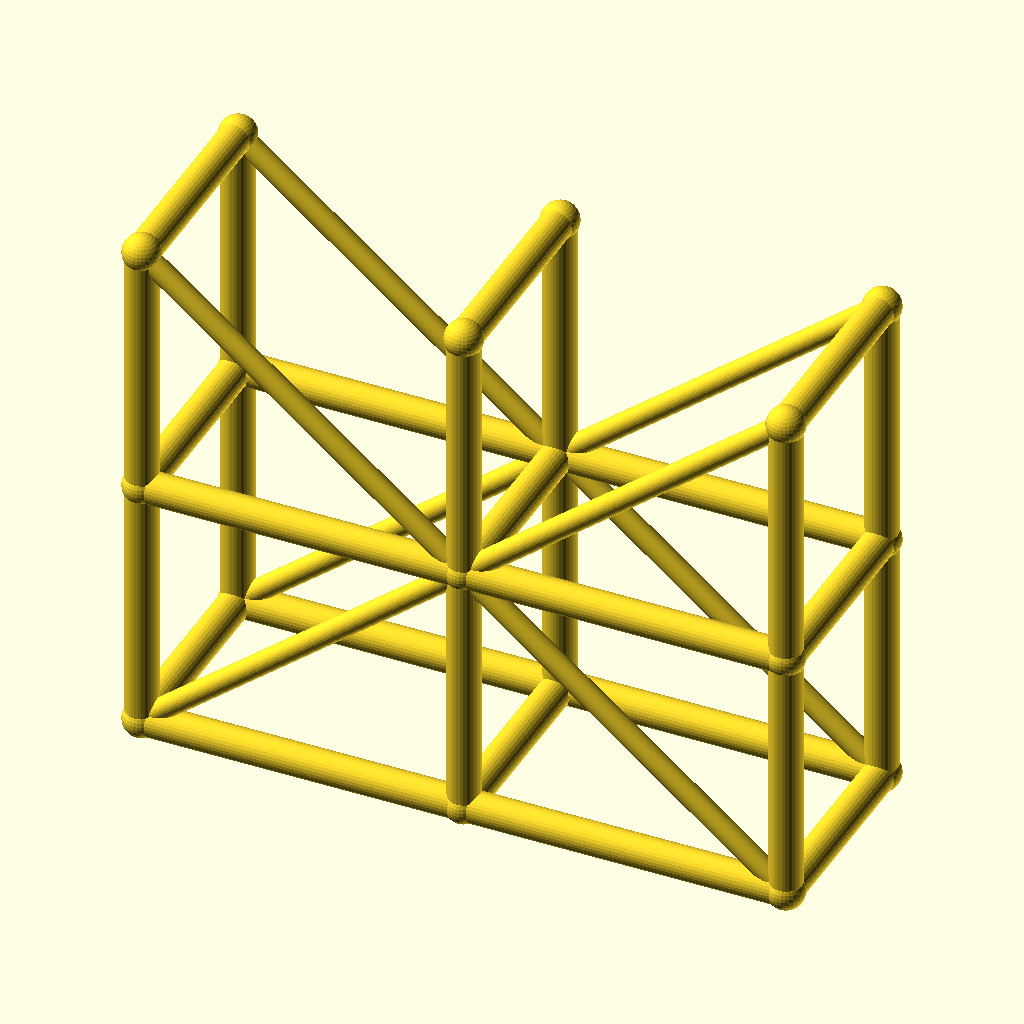
Cell 1 — every parameter at its default value.
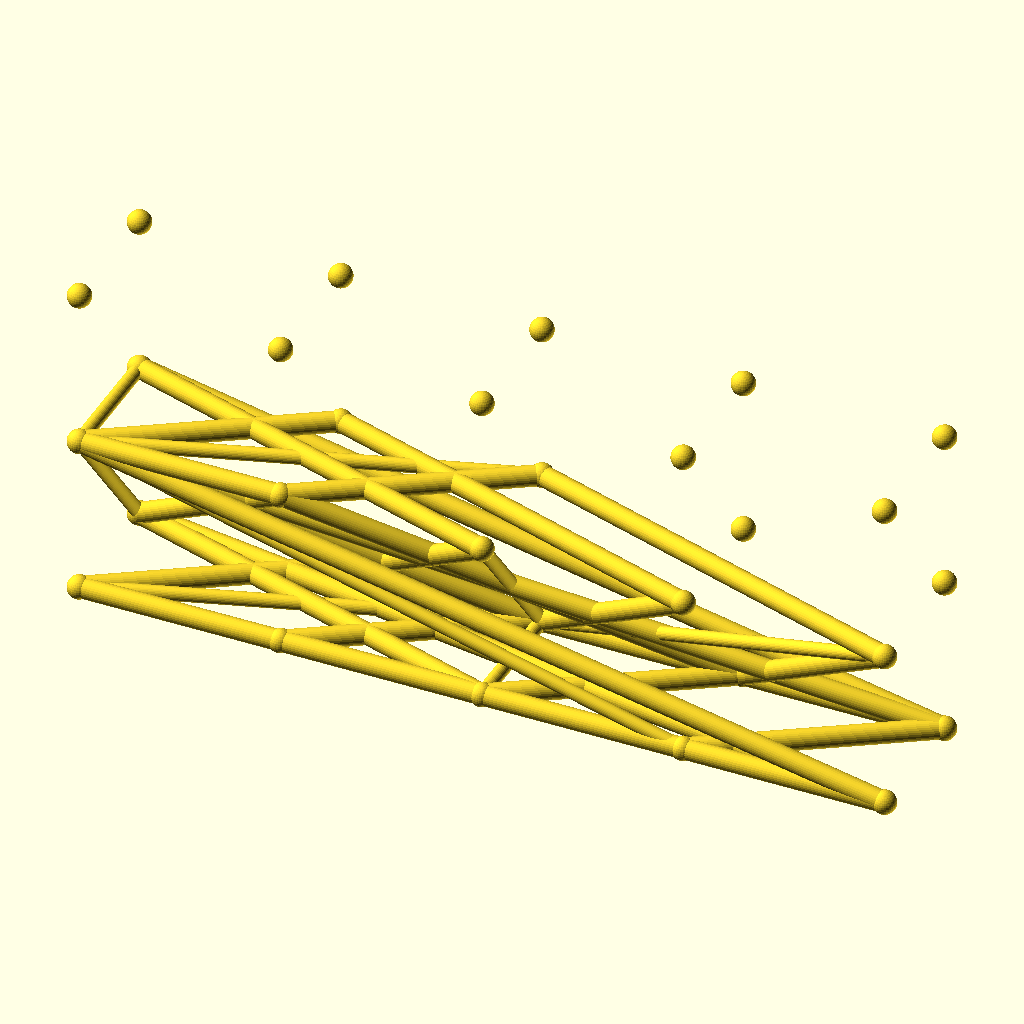
Cell 2: the same model with spans = 4.
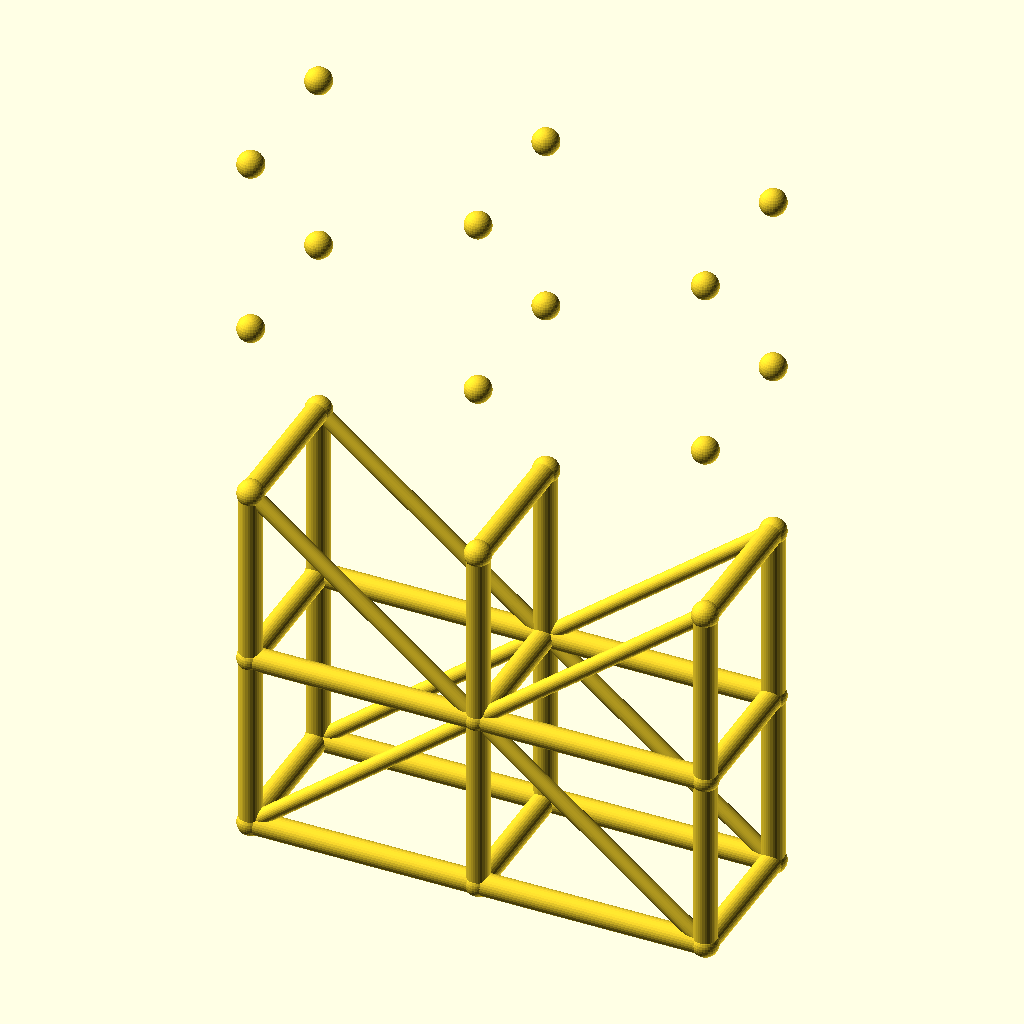
Cell 3: the same model with levels = 4.
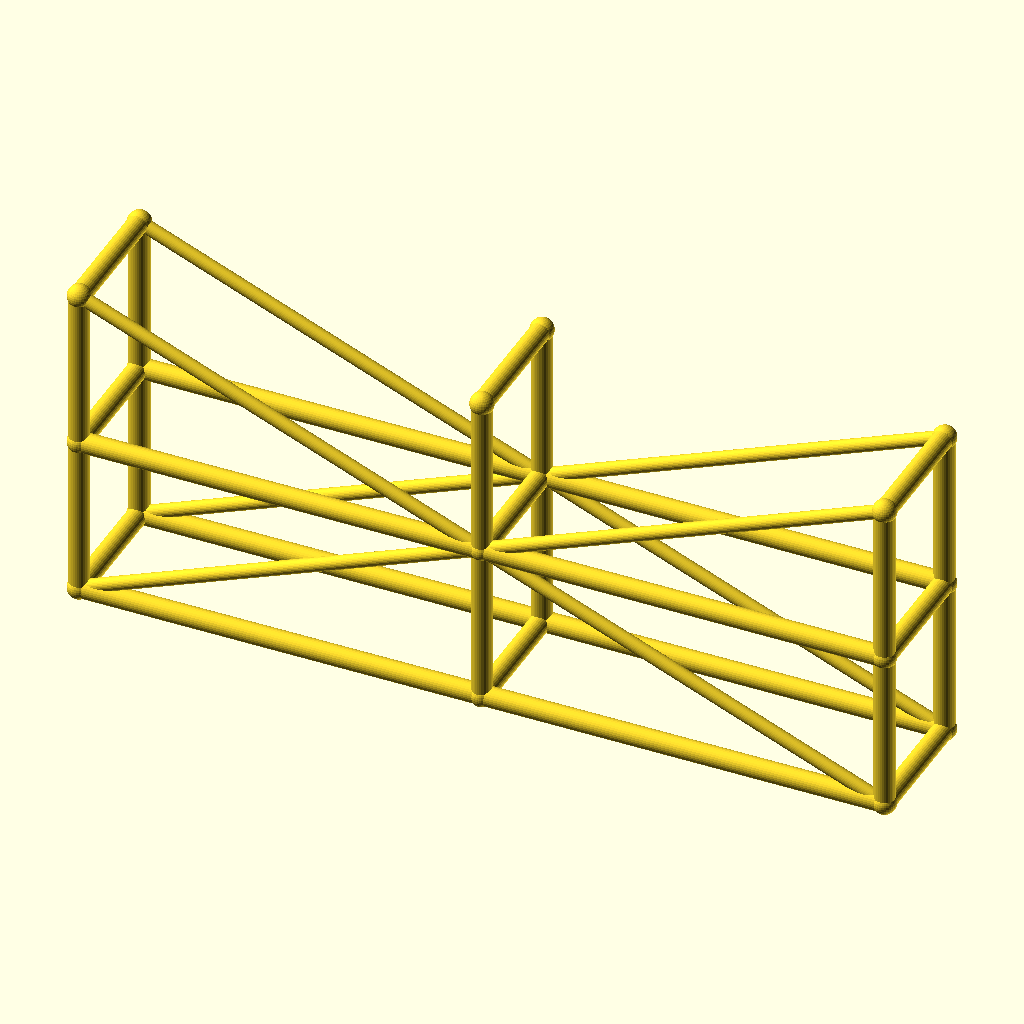
Cell 4: the same model with bay_l = 100.
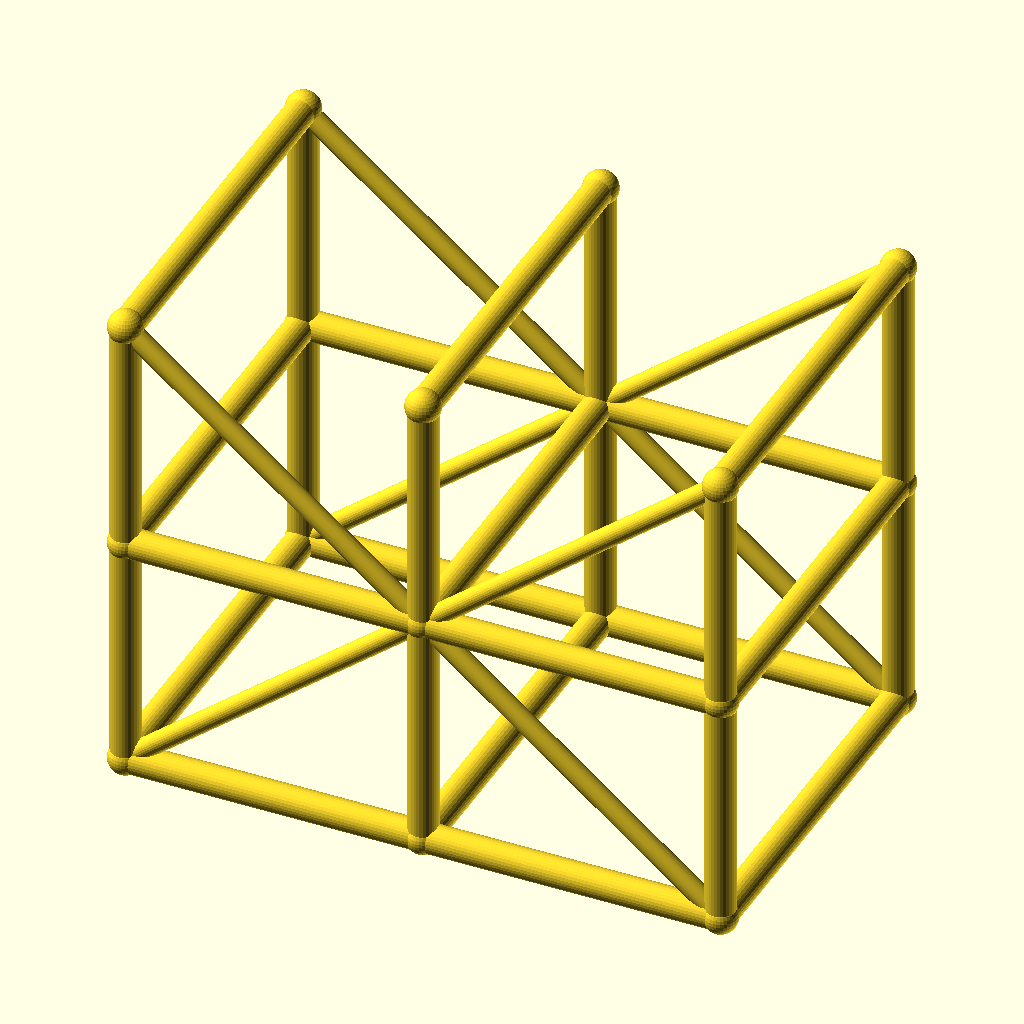
Cell 5: tower_w = 64 (everything else at default).
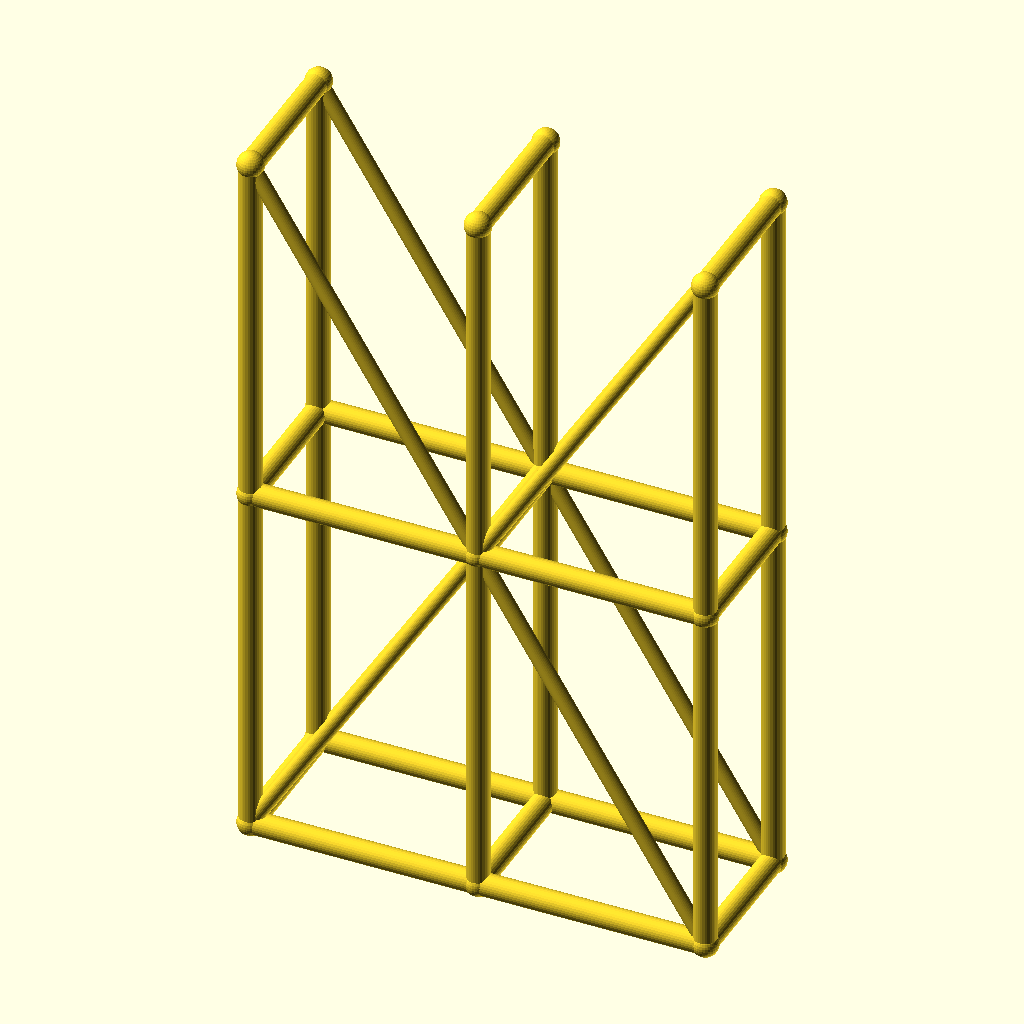
Cell 6 — lift_h set to 80, the other parameters unchanged.
All cells are drawn from the same view direction (rotation 55°, 0°, 25°, orthographic, colour scheme Cornfield), but the view is re-fitted for each cell, so position and scale can differ between cells as well as the parameter.
The OpenSCAD source (optional_data/data/wire3/scaffold/scene_0134.scad):
$fn = 32;

// ----------------------------------------------------------------------
// Scaffold tower: 2 spans x 2 lifts
// ----------------------------------------------------------------------

// --- parameters (mm) ---
spans = 2;                // spans along X
levels = 2;               // lift levels
bay_l = 50;               // span length, X
tower_w = 32;             // tower width, Y
lift_h = 40;              // lift height, Z
post_r = 2.5;             // post and ledger radius
brace_r = 1.7;            // diagonal brace radius
joint_r = 2.9;            // joint ball radius

bbox_x = spans * bay_l + 2 * joint_r;  // overall X, joints included
bbox_y = tower_w + 2 * joint_r;  // overall Y, joints included
bbox_z = levels * lift_h + 2 * joint_r;  // overall Z, joints included
post_d = 2 * post_r;  // post stock diameter
brace_d = 2 * brace_r;  // brace stock diameter
tower_l = spans * bay_l;  // tower footprint length
tower_h = levels * lift_h;  // tower height
nodes = [for (lvl = [0 : levels], side = [0, 1], st = [0 : spans]) [st * bay_l, side * tower_w, lvl * lift_h]];

module member(a, b, r) {
  /* round stock from joint a to joint b, ends buried in the joint balls */
  d = b - a;
  length = norm(d);
  translate(a) rotate([0, acos(d[2] / length), atan2(d[1], d[0])])
    cylinder(h = length, r = r);
}

module joint(p, r) {
  /* ball at the joint centre, fatter than every member meeting there */
  translate(p) sphere(r = r);
}

/* members - each call is one graph edge */
member(nodes[0], nodes[6], post_r);
member(nodes[1], nodes[7], post_r);
member(nodes[2], nodes[8], post_r);
member(nodes[0], nodes[1], post_r);
member(nodes[1], nodes[2], post_r);
member(nodes[3], nodes[9], post_r);
member(nodes[4], nodes[10], post_r);
member(nodes[5], nodes[11], post_r);
member(nodes[3], nodes[4], post_r);
member(nodes[4], nodes[5], post_r);
member(nodes[6], nodes[12], post_r);
member(nodes[7], nodes[13], post_r);
member(nodes[8], nodes[14], post_r);
member(nodes[6], nodes[7], post_r);
member(nodes[7], nodes[8], post_r);
member(nodes[9], nodes[15], post_r);
member(nodes[10], nodes[16], post_r);
member(nodes[11], nodes[17], post_r);
member(nodes[9], nodes[10], post_r);
member(nodes[10], nodes[11], post_r);
member(nodes[0], nodes[3], post_r);
member(nodes[1], nodes[4], post_r);
member(nodes[2], nodes[5], post_r);
member(nodes[6], nodes[9], post_r);
member(nodes[7], nodes[10], post_r);
member(nodes[8], nodes[11], post_r);
member(nodes[12], nodes[15], post_r);
member(nodes[13], nodes[16], post_r);
member(nodes[14], nodes[17], post_r);
member(nodes[0], nodes[7], brace_r);
member(nodes[7], nodes[2], brace_r);
member(nodes[3], nodes[10], brace_r);
member(nodes[10], nodes[5], brace_r);
member(nodes[12], nodes[7], brace_r);
member(nodes[7], nodes[14], brace_r);
member(nodes[15], nodes[10], brace_r);
member(nodes[10], nodes[17], brace_r);

/* joint balls */
for (p = nodes) joint(p, joint_r);
Parameter table extracted from the source (name, type, default, range or options):
spans: number, default 2
levels: number, default 2
bay_l: number, default 50
tower_w: number, default 32
lift_h: number, default 40
post_r: number, default 2.5
brace_r: number, default 1.7
joint_r: number, default 2.9
